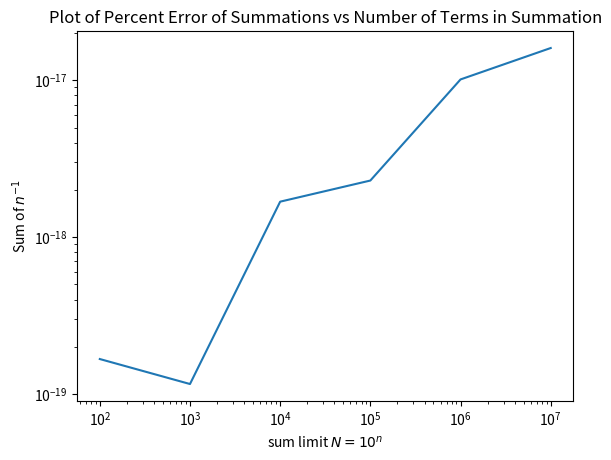

Python code for this plot:
import numpy as np
import matplotlib.pyplot as plt
def Sup(n):
    total = 0
    vals = np.float128(np.linspace(1, n, n))
    for num in vals:
        total += np.float128(num**-1)
    return total
def Sdown(n):
    total = 0
    vals = np.float128(np.linspace(n, 1, n))
    for num in vals:
        total += num**-1
    return total
def logcomp(up, down):
    up = np.float128(up)
    down = np.float128(down)
    if up > down: return (up - down)/(np.abs(up) + np.abs(down))
    return (down - up)/(np.abs(up) + np.abs(down))
comps = []
nvals = []
print("Summing up: \t \t Summing down:")
for n in range(2, 8):
    N = 10**n
    nvals.append(N)
    sup = Sup(N)
    sdown = Sdown(N)
    comps.append(logcomp(sup, sdown))
    print(sup, "\t", sdown)
comps = np.array(comps)
nvals = np.array(nvals)
plt.loglog(nvals, comps)
plt.title("Plot of Percent Error of Summations vs Number of Terms in Summation")
plt.xlabel("sum limit $N = 10^n$")
plt.ylabel("Sum of $n^{-1}$")
plt.savefig("3c.pdf")
